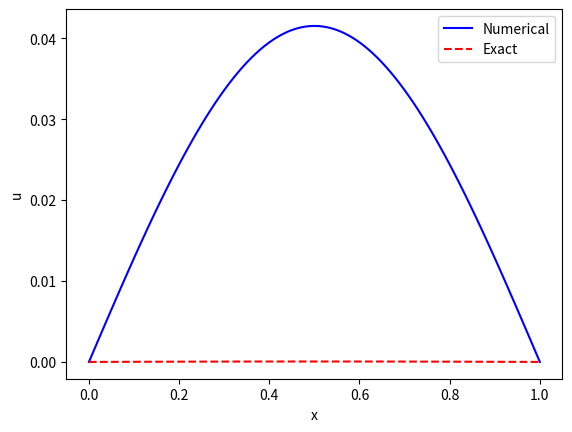

The script that saved this image:
import numpy as np
import matplotlib.pyplot as plt

# Parameters
l = 1.0
T = 1.0
nx = 101  # Number of grid points in space
nt = 10000  # Number of grid points in time
dx = l / (nx - 1)
dt = T / (nt - 1)
alpha = 1.0
f = lambda x, t: np.sin(np.pi * x) * np.exp(-t)
p1 = 0.0
p2 = 0.0
m1 = 0.0
m2 = 0.0


x = np.linspace(0, l, nx)
u0 = np.sin(np.pi * x)


A = np.zeros((nx, nx))
A[0, 0] = 1.0
A[nx - 1, nx - 1] = 1.0
for i in range(1, nx - 1):
    A[i, i - 1] = -alpha * dt / dx ** 2
    A[i, i] = 1.0 + 2.0 * alpha * dt / dx ** 2
    A[i, i + 1] = -alpha * dt / dx ** 2

# Time-stepping
u = u0.copy()
for n in range(1, nt):
    b = u.copy()
    b[0] = m1 * dt / dx
    b[-1] = m2 * dt / dx
    b += dt * f(x, n * dt)
    u = np.linalg.solve(A, b)



def exact_solution(x, t):
    return np.sin(np.pi * x) * np.exp(-alpha * np.pi ** 2 * t)



t = T
u_exact = exact_solution(x, t)
plt.plot(x, u, 'b-', label='Numerical')
plt.plot(x, u_exact, 'r--', label='Exact')
plt.xlabel('x')
plt.ylabel('u')
plt.legend()
plt.show()
